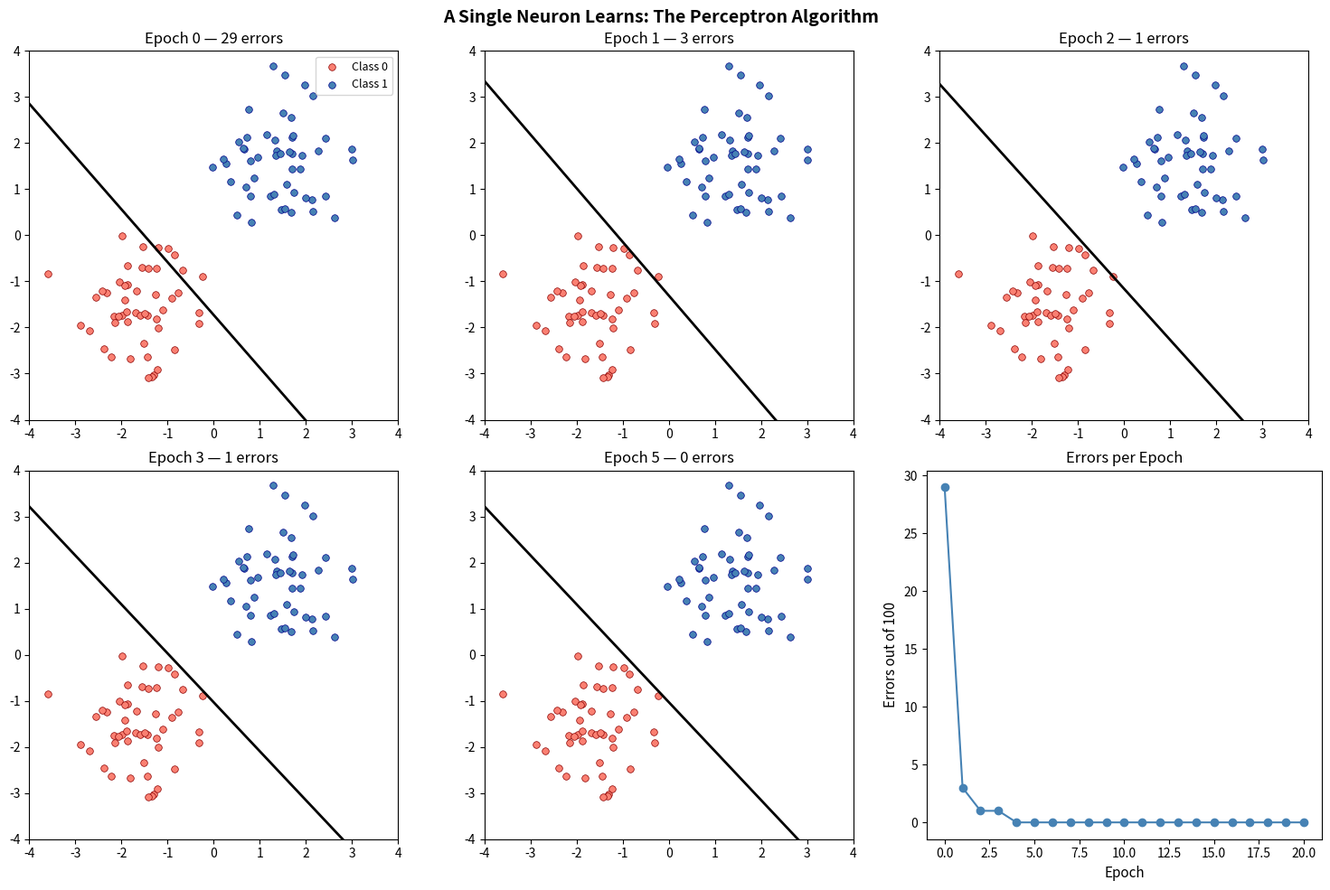

Python code for this plot: (Note: this script raises an exception after producing the figure.)
# Setup: run this cell first (Shift+Enter).
import platform, numpy as np, pandas as pd, matplotlib
import matplotlib.pyplot as plt
np.random.seed(2026)
print("Python", platform.python_version(), "| numpy", np.__version__, "| pandas", pd.__version__)

# Perceptron Learning Visualisation

import numpy as np
import matplotlib.pyplot as plt

np.random.seed(42)

# Generate linearly separable data (two clusters)
n_points = 100
class_0 = np.random.randn(n_points // 2, 2) * 0.8 + np.array([-1.5, -1.5])
class_1 = np.random.randn(n_points // 2, 2) * 0.8 + np.array([1.5, 1.5])

X = np.vstack([class_0, class_1])
y = np.array([0] * (n_points // 2) + [1] * (n_points // 2))

# Add bias term
X_bias = np.c_[np.ones(n_points), X]

# Perceptron, started from deliberately wrong weights so that learning
# is visible: with near-zero random weights the data below is already
# almost separated, and there is nothing left to watch it learn.
weights = np.array([5.0, -3.0, -3.0])
learning_rate = 0.1
errors_per_epoch = []

fig, axes = plt.subplots(2, 3, figsize=(15, 10))

epochs_to_show = [0, 1, 2, 3, 5]
max_epochs = 21
epoch = 0

while epoch < max_epochs:
    errors = 0
    for i in range(n_points):
        prediction = 1 if np.dot(weights, X_bias[i]) >= 0 else 0
        error = y[i] - prediction
        if error != 0:
            weights += learning_rate * error * X_bias[i]
            errors += 1
    errors_per_epoch.append(errors)

    if epoch in epochs_to_show:
        idx = epochs_to_show.index(epoch)
        ax = axes[idx // 3, idx % 3]

        ax.scatter(class_0[:, 0], class_0[:, 1], c='salmon', s=30,
                   edgecolors='darkred', linewidth=0.5, label='Class 0')
        ax.scatter(class_1[:, 0], class_1[:, 1], c='steelblue', s=30,
                   edgecolors='darkblue', linewidth=0.5, label='Class 1')

        # Decision boundary: w0 + w1*x1 + w2*x2 = 0
        # => x2 = -(w0 + w1*x1) / w2
        if abs(weights[2]) > 1e-6:
            x_line = np.linspace(-4, 4, 100)
            y_line = -(weights[0] + weights[1] * x_line) / weights[2]
            ax.plot(x_line, y_line, 'k-', linewidth=2)

        ax.set_xlim(-4, 4)
        ax.set_ylim(-4, 4)
        ax.set_title(f'Epoch {epoch} — {errors} errors', fontsize=12)
        ax.set_aspect('equal')
        if idx == 0:
            ax.legend(fontsize=9)

    epoch += 1

# --- Last panel: the learning curve itself ---
ax_curve = axes[1, 2]
ax_curve.plot(range(len(errors_per_epoch)), errors_per_epoch, 'o-',
              color='steelblue')
ax_curve.set_xlabel('Epoch', fontsize=11)
ax_curve.set_ylabel('Errors out of 100', fontsize=11)
ax_curve.set_title('Errors per Epoch', fontsize=12)

plt.suptitle('A Single Neuron Learns: The Perceptron Algorithm',
             fontsize=14, fontweight='bold')
plt.tight_layout()
plt.savefig('perceptron_learning.png', dpi=150, bbox_inches='tight')
plt.show()

print("Key insight: the perceptron learns from its own prediction "
      "errors, adjusting its weights step by step to reduce the error "
      "next time—loosely analogous to how synapses strengthen or "
      "weaken based on outcomes. Real synaptic plasticity (such as "
      "Hebbian learning) does not follow this exact rule, but the "
      "broad principle—compare a prediction with the outcome, then "
      "adjust—recurs throughout the brain.")
print("Notice that the final boundary above is not the only boundary "
      "that gets zero errors: a perceptron trained from a different "
      "random starting point typically settles on a different line, "
      "even though both reach zero errors. The starting point leaves "
      "a lasting trace in the answer (Lab 57)—it just is not visible "
      "in the error count.")
print(f"After {max_epochs} epochs, the perceptron makes "
      f"{errors_per_epoch[-1]} errors on {n_points} data points.")

from ipywidgets import interact, FloatSlider, IntSlider

def explore(learning_rate=0.1, weight_scale=0.1, max_epochs=20, seed=42):
    np.random.seed(seed)
    n_points = 100
    class_0 = np.random.randn(n_points // 2, 2) * 0.8 + np.array([-1.5, -1.5])
    class_1 = np.random.randn(n_points // 2, 2) * 0.8 + np.array([1.5, 1.5])
    X = np.vstack([class_0, class_1])
    y = np.array([0] * (n_points // 2) + [1] * (n_points // 2))
    X_bias = np.c_[np.ones(n_points), X]

    weights = np.random.randn(3) * weight_scale
    initial_weights = weights.copy()
    errors_per_epoch = []

    for epoch in range(max_epochs):
        errors = 0
        for i in range(n_points):
            prediction = 1 if np.dot(weights, X_bias[i]) >= 0 else 0
            error = y[i] - prediction
            if error != 0:
                weights += learning_rate * error * X_bias[i]
                errors += 1
        errors_per_epoch.append(errors)

    def plot_boundary(ax, w, title):
        ax.scatter(class_0[:, 0], class_0[:, 1], c="salmon", s=25, edgecolors="darkred", linewidth=0.5)
        ax.scatter(class_1[:, 0], class_1[:, 1], c="steelblue", s=25, edgecolors="darkblue", linewidth=0.5)
        if abs(w[2]) > 1e-6:
            x_line = np.linspace(-4, 4, 100)
            y_line = -(w[0] + w[1] * x_line) / w[2]
            ax.plot(x_line, y_line, "k-", linewidth=2)
        ax.set_xlim(-4, 4)
        ax.set_ylim(-4, 4)
        ax.set_aspect("equal")
        ax.set_title(title, fontsize=11)

    fig, (ax1, ax2) = plt.subplots(1, 2, figsize=(11, 4.5))
    plot_boundary(ax1, initial_weights, f"Starting point (weight_scale={weight_scale})")
    plot_boundary(ax2, weights, f"After {max_epochs} epochs ({errors_per_epoch[-1]} errors)")
    plt.tight_layout()
    plt.show()

    plt.figure(figsize=(6, 3))
    plt.plot(errors_per_epoch, "o-", color="steelblue")
    plt.xlabel("Epoch")
    plt.ylabel("Errors")
    plt.title(f"Learning curve (learning_rate={learning_rate})")
    plt.show()

interact(explore,
         learning_rate=FloatSlider(value=0.1, min=0.01, max=1.0, step=0.01),
         weight_scale=FloatSlider(value=0.1, min=0.0, max=2.0, step=0.1),
         max_epochs=IntSlider(value=20, min=1, max=50, step=1),
         seed=IntSlider(value=42, min=0, max=100, step=1));

def train_and_get_angle(seed, weight_scale=0.5, learning_rate=0.1, max_epochs=20):
    np.random.seed(0)  # keep the SAME two classes across every run
    n_points = 100
    class_0 = np.random.randn(n_points // 2, 2) * 0.8 + np.array([-1.5, -1.5])
    class_1 = np.random.randn(n_points // 2, 2) * 0.8 + np.array([1.5, 1.5])
    X = np.vstack([class_0, class_1])
    y = np.array([0] * (n_points // 2) + [1] * (n_points // 2))
    X_bias = np.c_[np.ones(n_points), X]

    rng = np.random.RandomState(seed)   # only the STARTING WEIGHTS vary across runs
    weights = rng.randn(3) * weight_scale
    for epoch in range(max_epochs):
        for i in range(n_points):
            prediction = 1 if np.dot(weights, X_bias[i]) >= 0 else 0
            error = y[i] - prediction
            if error != 0:
                weights += learning_rate * error * X_bias[i]
    return np.degrees(np.arctan2(-weights[1], weights[2]))  # boundary angle in degrees

angles = [train_and_get_angle(seed) for seed in range(20)]

plt.figure(figsize=(6, 3.5))
plt.hist(angles, bins=10, color="steelblue", edgecolor="white")
plt.xlabel("Final decision-boundary angle (degrees)")
plt.ylabel("Number of random starting points")
plt.title("Does the starting point leave a trace in the final answer?")
plt.show()
print(f"Spread across 20 starting points: {np.std(angles):.1f} degrees standard deviation.")
print("A small spread would mean the perceptron fully corrects for its starting point;")
print("a large spread would mean an anchoring-like residual pull remains.")

NOTEBOOK_ID = "appendix-2.ipynb"
# Reproducibility record: paste this output into your notes or report.
import sys, platform, datetime, numpy, pandas, matplotlib
print("Notebook:", NOTEBOOK_ID)
print("Run at  :", datetime.datetime.now().isoformat(timespec="seconds"))
print("Python  :", sys.version.split()[0], "on", platform.platform())
print("numpy", numpy.__version__, "| pandas", pandas.__version__, "| matplotlib", matplotlib.__version__)
print("Seed    : 2026")
